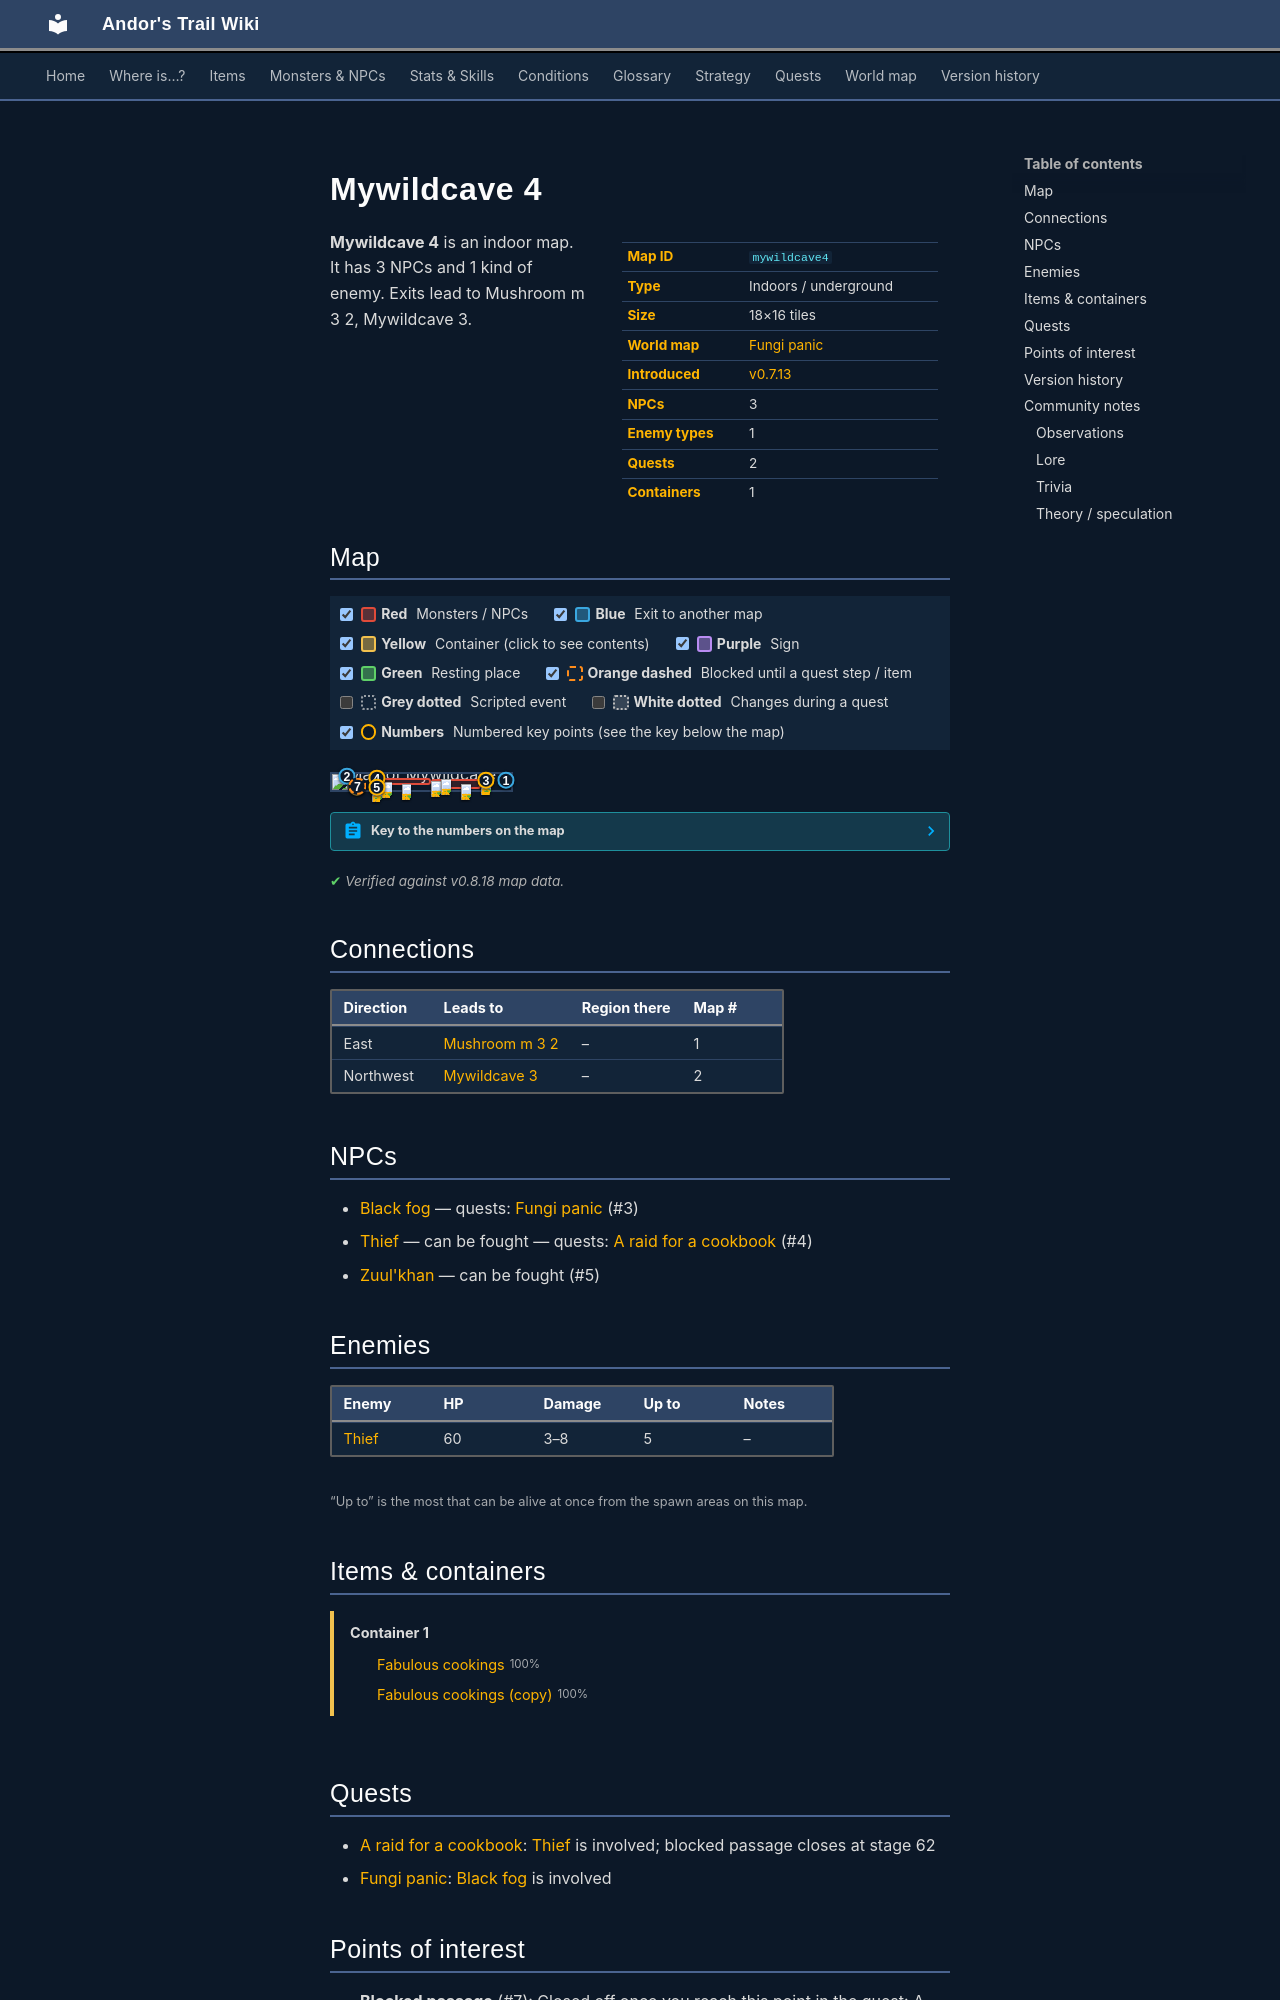

repository: asdfghjkl628/Andor-s-Trail-Wikiiii · page: maps/mywildcave4/index.html · generator: mkdocs

---
description: "Mywildcave 4 is an indoor location in Andor's Trail. NPCs: Black fog, Thief, Zuul'khan. Enemies: Thief. Exits to Mushroom m 3 2, Mywildcave 3."
---

# Mywildcave 4

<div class="infobox" markdown>

| | |
|---|---|
| **Map ID** | `mywildcave4` |
| **Type** | Indoors / underground |
| **Size** | 18×16 tiles |
| **World map** | [Fungi panic](index.md) |
| **Introduced** | [v0.7.13](../versions/0.7.13.md) |
| **NPCs** | 3 |
| **Enemy types** | 1 |
| **Quests** | 2 |
| **Containers** | 1 |

</div>

**Mywildcave 4** is an indoor map. It has 3 NPCs and 1 kind of enemy. Exits lead to Mushroom m 3 2, Mywildcave 3.

## Map

<div class="map-legend" markdown="0"><label class="lg"><input type="checkbox" data-t="spawn" checked><span class="sw sw-spawn"></span><b>Red</b>&nbsp;Monsters / NPCs</label><label class="lg"><input type="checkbox" data-t="mapchange" checked><span class="sw sw-mapchange"></span><b>Blue</b>&nbsp;Exit to another map</label><label class="lg"><input type="checkbox" data-t="container" checked><span class="sw sw-container"></span><b>Yellow</b>&nbsp;Container (click to see contents)</label><label class="lg"><input type="checkbox" data-t="sign" checked><span class="sw sw-sign"></span><b>Purple</b>&nbsp;Sign</label><label class="lg"><input type="checkbox" data-t="rest" checked><span class="sw sw-rest"></span><b>Green</b>&nbsp;Resting place</label><label class="lg"><input type="checkbox" data-t="key" checked><span class="sw sw-key"></span><b>Orange dashed</b>&nbsp;Blocked until a quest step / item</label><label class="lg"><input type="checkbox" data-t="script"><span class="sw sw-script"></span><b>Grey dotted</b>&nbsp;Scripted event</label><label class="lg"><input type="checkbox" data-t="replace"><span class="sw sw-replace"></span><b>White dotted</b>&nbsp;Changes during a quest</label><label class="lg"><input type="checkbox" data-t="pin" checked><span class="sw sw-pin"></span><b>Numbers</b>&nbsp;Numbered key points (see the key below the map)</label></div>

<div class="map-wrap hide-script hide-replace" markdown="0"><img src="../../assets/maps/mywildcave4.webp" alt="Map of Mywildcave 4" width="576" height="512" loading="lazy"><a id="place-up" class="mo mo-mapchange" href="../mywildcave3/#place-down" title="Exit to Mywildcave 3" style="left:5.556%;top:6.250%;width:5.556%;height:6.250%"></a><a data-container="container-0" class="mo mo-container" href="#container-0" title="Container: click to see what&#x27;s inside" style="left:11.111%;top:75.000%;width:5.556%;height:6.250%"></a><a id="place-east" class="mo mo-mapchange" href="../mushroom_m3_2/#place-west" title="Exit to Mushroom m 3 2" style="left:94.444%;top:31.250%;width:5.556%;height:6.250%"></a><span class="mo mo-spawn" title="Spawns: Zuul&#x27;khan" style="left:22.222%;top:75.000%;width:5.556%;height:6.250%"></span><span class="mo mo-spawn" title="Spawns: Thief" style="left:22.222%;top:18.750%;width:5.556%;height:6.250%"></span><span class="mo mo-spawn" title="Spawns: Thief" style="left:55.556%;top:31.250%;width:27.778%;height:62.500%"></span><span class="mo mo-spawn" title="Spawns: Thief" style="left:27.778%;top:25.000%;width:27.778%;height:43.750%"></span><span class="mo mo-spawn" title="Spawns: Black fog" style="left:83.333%;top:31.250%;width:5.556%;height:6.250%"></span><a class="mo mo-key" href="../../quests/gison_cookbook/#stage-62" title="Closed off once you reach this point in the quest: A raid for a cookbook (stage 62: “I told Gison that I found the thieves, but that they had destroyed the cookbook.”)" style="left:11.111%;top:75.000%;width:5.556%;height:6.250%"></a><a class="mob" href="../../monsters/zuul_khan/#v-gison_thiefboss" title="Zuul&#x27;khan" style="left:22.222%;top:75.000%;width:5.556%;height:6.250%"><img src="../../assets/icons/monsters/monsters_rltiles2_88.png" alt="Zuul&#x27;khan"></a><a class="mob" href="../../monsters/gison_thief1/" title="Thief" style="left:22.222%;top:18.750%;width:5.556%;height:6.250%"><img src="../../assets/icons/monsters/monsters_ld1_65.png" alt="Thief"></a><a class="mob" href="../../monsters/gison_thief1/#v-gison_thief2" title="Thief" style="left:72.222%;top:62.500%;width:5.556%;height:6.250%"><img src="../../assets/icons/monsters/monsters_ld1_85.png" alt="Thief"></a><a class="mob" href="../../monsters/gison_thief1/#v-gison_thief2" title="Thief" style="left:55.556%;top:43.750%;width:5.556%;height:6.250%"><img src="../../assets/icons/monsters/monsters_ld1_85.png" alt="Thief"></a><a class="mob" href="../../monsters/gison_thief1/#v-gison_thief2" title="Thief" style="left:61.111%;top:31.250%;width:5.556%;height:6.250%"><img src="../../assets/icons/monsters/monsters_ld1_85.png" alt="Thief"></a><a class="mob" href="../../monsters/gison_thief1/#v-gison_thief2" title="Thief" style="left:38.889%;top:62.500%;width:5.556%;height:6.250%"><img src="../../assets/icons/monsters/monsters_ld1_85.png" alt="Thief"></a><a class="mob" href="../../monsters/gison_thief1/#v-gison_thief2" title="Thief" style="left:27.778%;top:50.000%;width:5.556%;height:6.250%"><img src="../../assets/icons/monsters/monsters_ld1_85.png" alt="Thief"></a><a class="mob" href="../../monsters/zuul_khan1_blocker/#v-zuul_khan9_blocker" title="Black fog" style="left:83.333%;top:31.250%;width:5.556%;height:6.250%"><img src="../../assets/icons/monsters/monsters_tometik3_44.png" alt="Black fog"></a><a class="pin pin-exit" href="#key-1" style="left:97.222%;top:34.375%" title="Exit (east): to [Mushroom m 3 2](mushroom_m3_2.md)">1</a><a class="pin pin-exit" href="#key-2" style="left:8.333%;top:9.375%" title="Exit (northwest): to [Mywildcave 3](mywildcave3.md)">2</a><a id="pin-npc-zuul_khan9_blocker" class="pin pin-npc" href="#key-3" style="left:86.111%;top:34.375%" title="[Black fog](../../monsters/zuul_khan1_blocker.md#v-zuul_khan9_blocker): 1 quest">3</a><a id="pin-npc-gison_thief1" class="pin pin-npc" href="#key-4" style="left:25.000%;top:21.875%" title="[Thief](../../monsters/gison_thief1.md): 1 quest">4</a><a id="pin-npc-gison_thiefboss" class="pin pin-npc" href="#key-5" style="left:25.000%;top:78.125%" title="[Zuul&#x27;khan](../../monsters/zuul_khan.md#v-gison_thiefboss): NPC">5</a><a class="pin pin-container" href="#key-6" style="left:13.889%;top:78.125%" title="Container 1: Fabulous cookings, Fabulous cookings (copy)">6</a><a class="pin pin-key" href="#key-7" style="left:14.254%;top:73.438%" title="Blocked passage: Closed off once you reach this point in the quest: A raid for a cookbook (stage 62: “I told Gison that I found the thieves, but that they had destroyed the cookbook.”)">7</a></div>

??? abstract "Key to the numbers on the map"

    | # | What | Details |
    |---|---|---|
    | <span id="key-1"></span>1 | Exit (east) | to [Mushroom m 3 2](mushroom_m3_2.md) |
    | <span id="key-2"></span>2 | Exit (northwest) | to [Mywildcave 3](mywildcave3.md) |
    | <span id="key-3"></span>3 | [Black fog](../monsters/zuul_khan1_blocker.md#v-zuul_khan9_blocker) | 1 quest |
    | <span id="key-4"></span>4 | [Thief](../monsters/gison_thief1.md) | 1 quest |
    | <span id="key-5"></span>5 | [Zuul'khan](../monsters/zuul_khan.md#v-gison_thiefboss) | NPC |
    | <span id="key-6"></span>6 | Container 1 | Fabulous cookings, Fabulous cookings (copy) |
    | <span id="key-7"></span>7 | Blocked passage | Closed off once you reach this point in the quest: A raid for a cookbook (stage 62: “I told Gison that I found the thieves, but that they had destroyed the cookbook.”) |


<p class="verified">Verified against v0.8.18 map data.</p>

## Connections

| Direction | Leads to | Region there | Map # |
|---|---|---|---|
| East | [Mushroom m 3 2](mushroom_m3_2.md) | – | 1 |
| Northwest | [Mywildcave 3](mywildcave3.md) | – | 2 |

## NPCs

- [Black fog](../monsters/zuul_khan1_blocker.md#v-zuul_khan9_blocker) — quests: [Fungi panic](../quests/fungi_panic.md) (#3)
- [Thief](../monsters/gison_thief1.md) — can be fought — quests: [A raid for a cookbook](../quests/gison_cookbook.md) (#4)
- [Zuul'khan](../monsters/zuul_khan.md#v-gison_thiefboss) — can be fought (#5)

## Enemies

| Enemy | HP | Damage | Up to | Notes |
|---|---|---|---|---|
| [Thief](../monsters/gison_thief1.md#v-gison_thief2) | 60 | 3–8 | 5 | – |

<small>“Up to” is the most that can be alive at once from the spawn areas on this map.</small>
